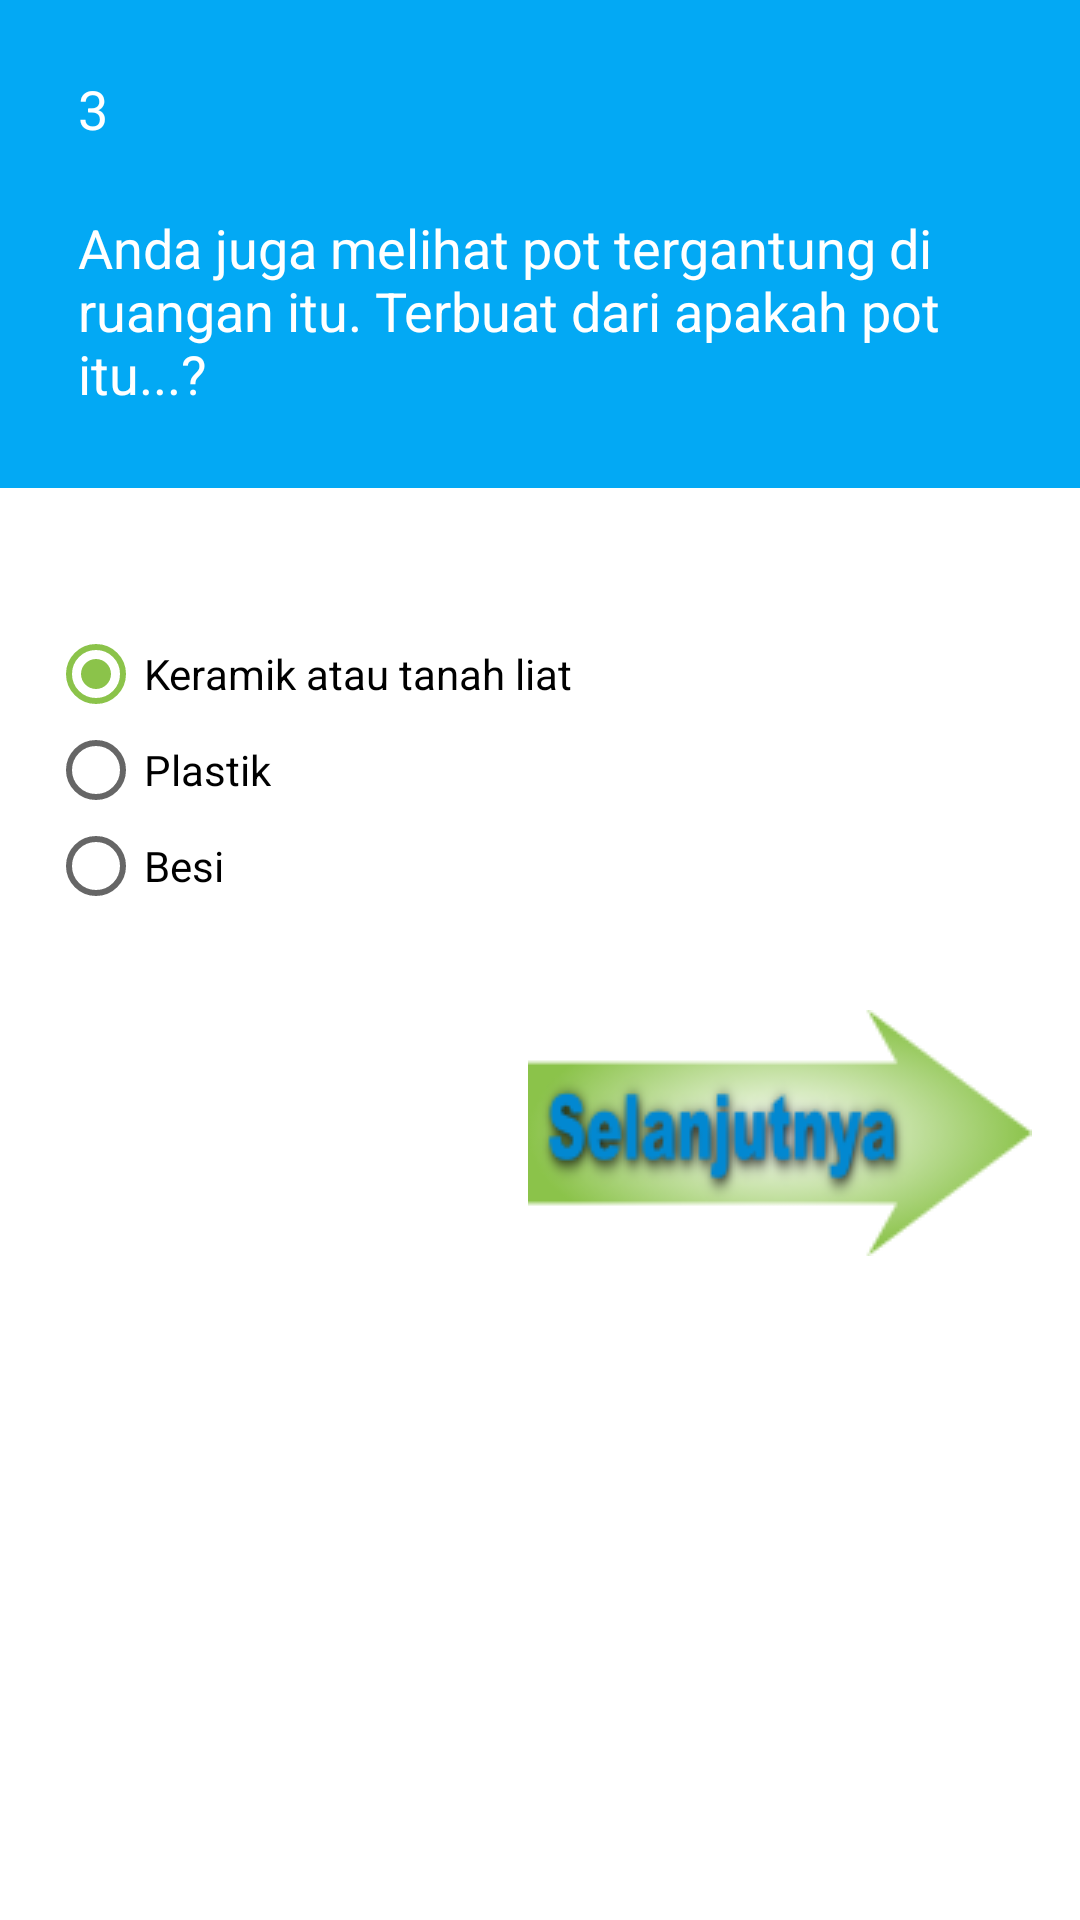

Write the Android layout XML for this screen, with the resource values it uses.
<!-- AndroidManifest.xml: application theme AppTheme -->
<!-- res/layout/activity_soal_ketiga.xml -->
<?xml version="1.0" encoding="utf-8"?>
<ScrollView
    xmlns:android="http://schemas.android.com/apk/res/android"
    xmlns:tools="http://schemas.android.com/tools"
    android:layout_width="match_parent"
    android:layout_height="match_parent"
    android:background="@color/putih">

    <LinearLayout
        android:layout_width="match_parent"
        android:layout_height="match_parent"
        android:orientation="vertical"
        tools:context="com.eeg.jalalkun.seeyourself.SoalKetiga">

        <LinearLayout
            android:background="@color/colorPrimary"
            android:padding="16dp"
            android:orientation="vertical"
            android:layout_width="match_parent"
            android:layout_height="wrap_content">


            <TextView
                android:textColor="@color/putih"
                android:layout_width="match_parent"
                android:layout_height="match_parent"
                android:layout_marginTop="8dp"
                android:layout_marginBottom="12dp"
                android:layout_marginLeft="10dp"
                android:text="3"
                android:textSize="18sp"
                />
            <TextView
                android:textColor="@color/putih"
                android:layout_width="wrap_content"
                android:layout_height="wrap_content"
                android:text="@string/soal3"
                android:textSize="18sp"
                android:layout_margin="10dp"
                />
        </LinearLayout>

        <View
            android:layout_width="match_parent"
            android:layout_height="30dp"/>

        <RadioGroup
            android:layout_margin="16dp"
            android:layout_width="wrap_content"
            android:layout_height="wrap_content"
            android:id="@+id/radio3"
            >
            <RadioButton
                android:checked="true"
                android:id="@+id/radioJ1no3"
                android:layout_width="wrap_content"
                android:layout_height="wrap_content"
                android:text="@string/jawab1no3"
                />
            <RadioButton
                android:id="@+id/radioJ2no3"
                android:layout_width="wrap_content"
                android:layout_height="wrap_content"
                android:text="@string/jawab2no3"
                />
            <RadioButton
                android:layout_width="wrap_content"
                android:layout_height="wrap_content"
                android:id="@+id/radioJ3no3"
                android:text="@string/jawab3no3"
                />
        </RadioGroup>

        <Button
            android:layout_margin="16dp"
            android:background="@drawable/btn_selanjutnya"
            android:id="@+id/selanjutnya"
            android:layout_width="wrap_content"
            android:layout_height="wrap_content"
            android:layout_gravity="bottom|right" />


    </LinearLayout>

</ScrollView>
<!-- resources referenced by this layout -->
<resources>
  <color name="colorPrimary">#03A9F4</color>
  <color name="putih">#ffffff</color>
  <!-- drawable btn_selanjutnya (drawable) -->
  <?xml version="1.0" encoding="utf-8"?>
  <selector xmlns:android="http://schemas.android.com/apk/res/android">
  
      
      <item android:drawable="@drawable/selanjutnya_tekan"
          android:state_focused="true"/>
      
      <item android:drawable="@drawable/selanjutnya_tekan"
          android:state_pressed="true"/>
      
      <item android:drawable="@drawable/selanjutnya"/>
  
  </selector>
  <string name="jawab1no3">Keramik atau tanah liat</string>
  <string name="jawab2no3">Plastik</string>
  <string name="jawab3no3">Besi</string>
  <string name="soal3">Anda juga melihat pot tergantung di ruangan itu. Terbuat dari apakah pot itu...?</string>
  <style name="AppTheme" parent="Theme.AppCompat.Light.NoActionBar">
          
          <item name="colorPrimary">@color/colorPrimary</item>
          <item name="colorPrimaryDark">@color/colorPrimaryDark</item>
          <item name="colorAccent">@color/colorAccent</item>
      </style>
  <!-- drawable selanjutnya_tekan: png bitmap (drawable, 6447 bytes) -->
  <!-- drawable selanjutnya: png bitmap (drawable, 11897 bytes) -->
  <color name="colorPrimaryDark">#0288D1</color>
  <color name="colorAccent">#8BC34A</color>
</resources>
